Image classification data set "dataset" (natalio123/AstroPlanetClassifier on GitHub). Class labels (7): Jupiter, Mars, merkurius, neptunus, Saturn, Uranus, Venus.

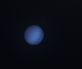
Label: neptunus

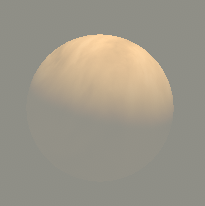
Label: Venus

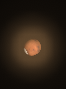
Label: Mars

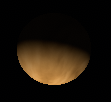
Label: Venus

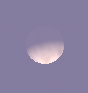
Label: Venus

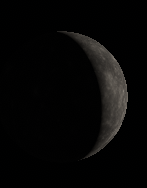
Label: merkurius
